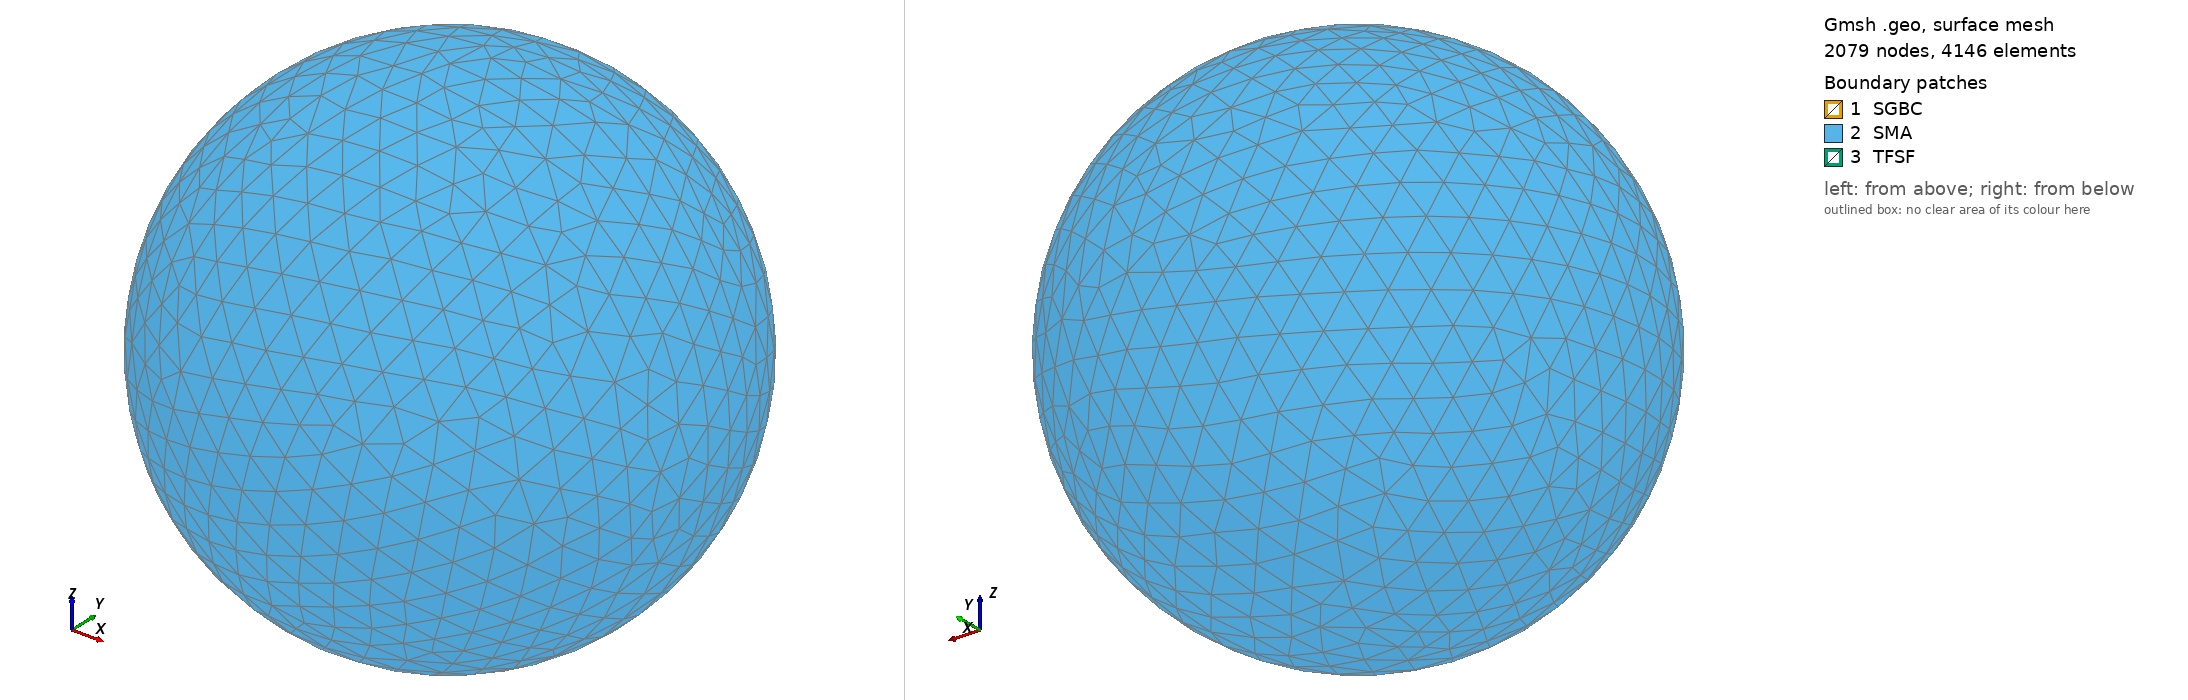

Gmsh geometry script, surface-meshed: 2079 nodes, 4146 surface elements. Boundary patches (legend numbers): 1 SGBC, 2 SMA, 3 TFSF. Left view from above one corner, right view from below the opposite corner. Legend entries are the model's physical surfaces. The drawing asked Gmsh for element sizes between 1% and 20% of the model's largest extent; the script's own settings can give other sizes.

=== 3D_RCS_SGBC_Sphere_Box.geo (drawn) ===
// 3D RCS SGBC Sphere in Box — Reduced size
// Sphere r=0.5m, TFSF box l=1.8m, SMA sphere r=2.5m
SetFactory("OpenCASCADE");

// --- Geometry ---
Sphere(1) = {0, 0, 0, 0.5, -Pi/2, Pi/2, 2*Pi};
Sphere(2) = {0, 0, 0, 2.5, -Pi/2, Pi/2, 2*Pi};
l = 1.8;
Box(3) = {-l/2, -l/2, -l/2, l, l, l};

Delete { Volume{1}; }
Delete { Volume{2}; }
Delete { Volume{3}; }

// --- Volumes ---
Surface Loop(4) = {2};
Surface Loop(5) = {6, 7, 3, 5, 8, 4};
Volume(1) = {4, 5};          // between SMA sphere and TFSF box

Surface Loop(6) = {6, 7, 3, 5, 8, 4};
Surface Loop(7) = {1};
Volume(2) = {6, 7};          // between TFSF box and SGBC sphere

Surface Loop(8) = {1};
Volume(3) = {8};              // inside SGBC sphere (no fields)

// --- Physical groups ---
Physical Volume("vacuum", 1) = {1, 2, 3};
Physical Surface("SMA", 2)   = {2};
Physical Surface("TFSF", 3)  = {6, 4, 8, 3, 7, 5};
Physical Surface("SGBC", 4)  = {1};

// --- Mesh sizing ---
// At fc=150 MHz, λ = 2.0 m.  Order 2 needs ~5 pts/λ → h ≈ 0.40 m max.
// Use finer sizes on TFSF and scatterer for accuracy.

// Sphere surface: h = 0.15 m (curvature + scattering resolution)
MeshSize{ PointsOf{ Surface{1}; } } = 0.15;

// TFSF box faces: h = 0.15 m (clean wave injection)
MeshSize{ PointsOf{ Surface{3, 4, 5, 6, 7, 8}; } } = 0.15;

// SMA sphere: h = 0.40 m (coarse, only absorbs outgoing scattered field)
MeshSize{ PointsOf{ Surface{2}; } } = 0.40;

// Grade from TFSF box outward to SMA
Field[1] = Distance;
Field[1].SurfacesList = {3, 4, 5, 6, 7, 8};

Field[2] = Threshold;
Field[2].InField = 1;
Field[2].SizeMin = 0.15;   // at TFSF faces
Field[2].SizeMax = 0.40;   // approaching SMA
Field[2].DistMin = 0.0;
Field[2].DistMax = 1.5;

// Grade from sphere surface inward (sphere interior is dead — SGBC+PEC)
Field[3] = Distance;
Field[3].SurfacesList = {1};

Field[4] = Threshold;
Field[4].InField = 3;
Field[4].SizeMin = 0.15;   // on sphere surface
Field[4].SizeMax = 0.35;   // sphere interior bulk
Field[4].DistMin = 0.0;
Field[4].DistMax = 0.3;

// Keep interior of TFSF box fine (scattered field region)
Field[5] = Box;
Field[5].VIn  = 0.15;
Field[5].VOut = 0.40;
Field[5].XMin = -l/2;  Field[5].XMax = l/2;
Field[5].YMin = -l/2;  Field[5].YMax = l/2;
Field[5].ZMin = -l/2;  Field[5].ZMax = l/2;
Field[5].Thickness = 0.2;

Field[6] = Min;
Field[6].FieldsList = {2, 4, 5};

Background Field = 6;

Mesh.Algorithm3D = 10;      // HXT
Mesh.OptimizeNetgen = 1;
